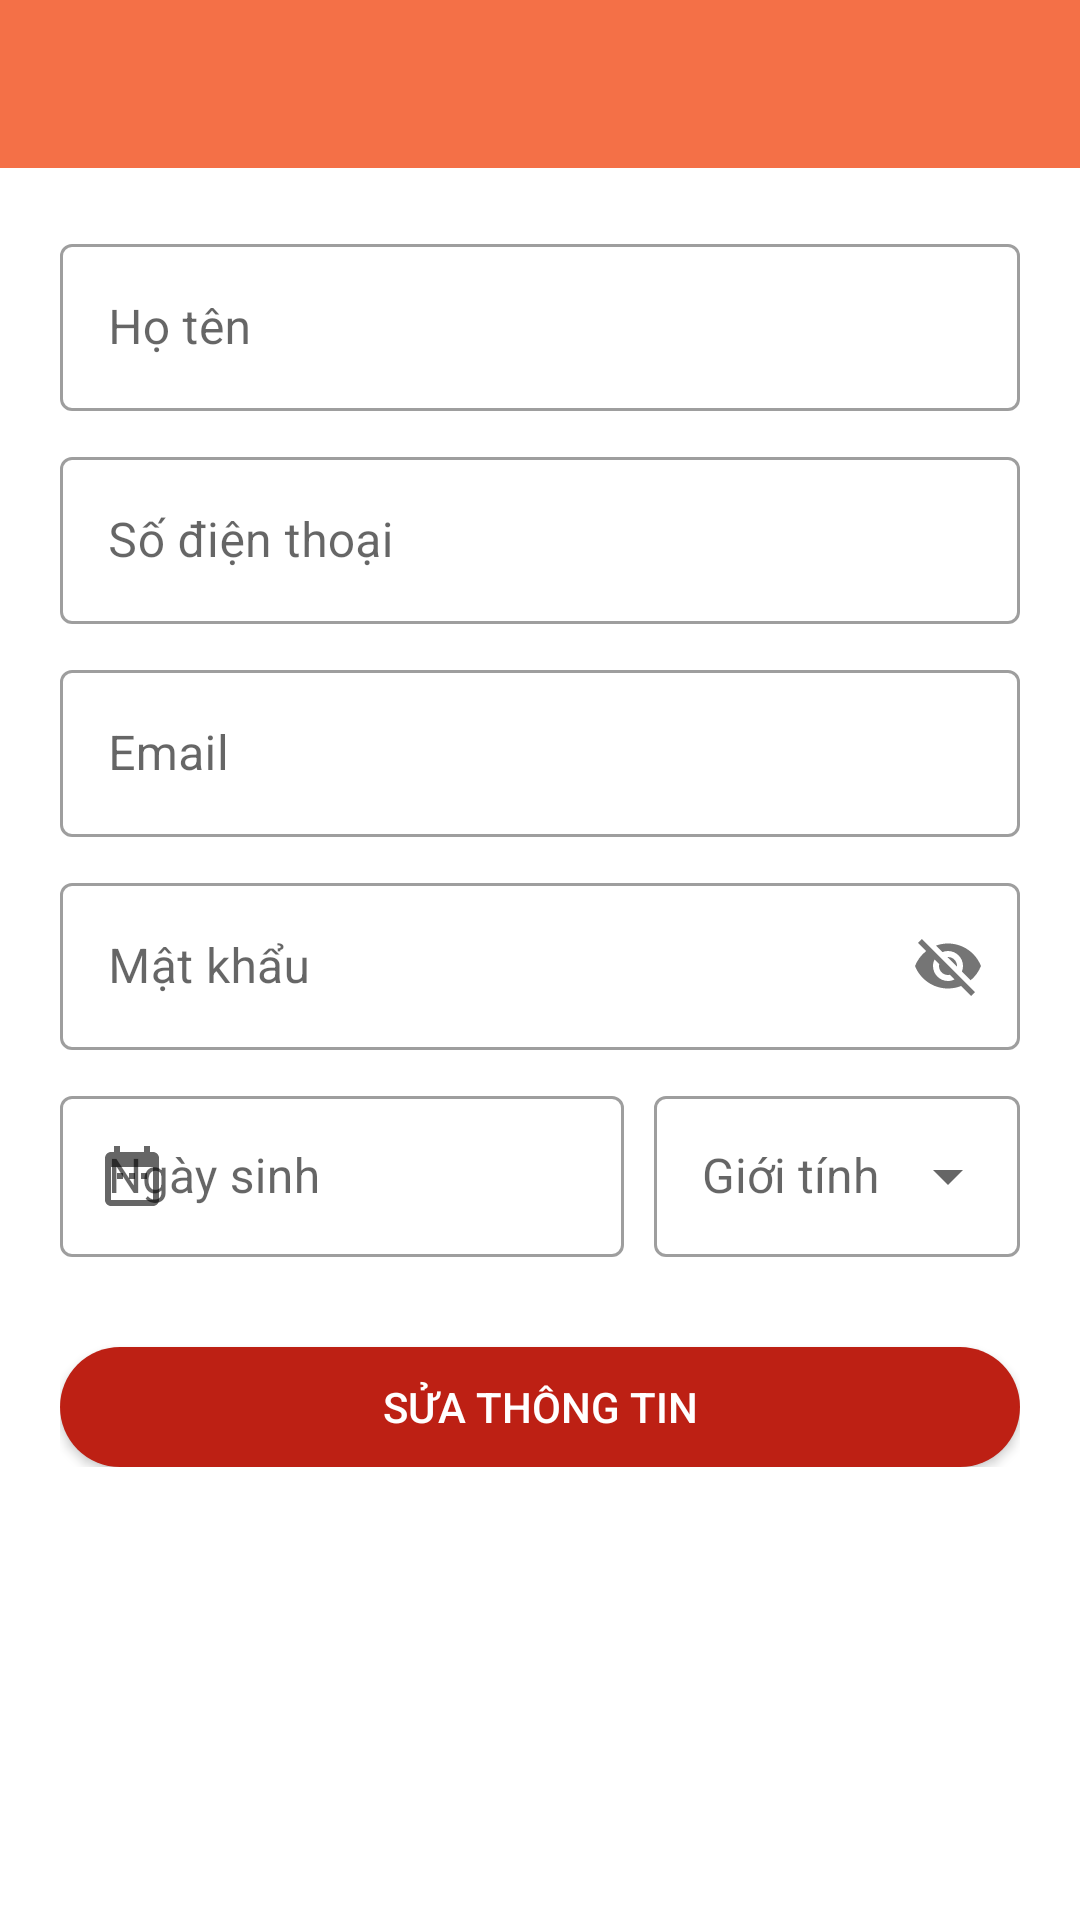

Reconstruct the res/layout file that produces this screen, plus the resources it refers to.
<!-- AndroidManifest.xml: application theme Theme.AppFilm -->
<!-- res/layout/layout_profile_user.xml -->
<?xml version="1.0" encoding="utf-8"?>
<LinearLayout xmlns:android="http://schemas.android.com/apk/res/android"
    xmlns:app="http://schemas.android.com/apk/res-auto"
    xmlns:tools="http://schemas.android.com/tools"
    android:layout_width="match_parent"
    android:layout_height="match_parent"
    android:orientation="vertical">
    <include layout="@layout/layout_toolbar"></include>
    <LinearLayout
        android:padding="20dp"
        android:orientation="vertical"
        android:layout_width="match_parent"
        android:layout_height="wrap_content">

        <com.google.android.material.textfield.TextInputLayout
            style="@style/Widget.MaterialComponents.TextInputLayout.OutlinedBox"
            android:layout_width="match_parent"
            android:layout_height="match_parent">

            <com.google.android.material.textfield.TextInputEditText
                android:id="@+id/edtHoTen"
                android:layout_width="match_parent"
                android:layout_height="match_parent"
                android:hint="Họ tên"
                android:textSize="16sp"></com.google.android.material.textfield.TextInputEditText>
        </com.google.android.material.textfield.TextInputLayout>
        <com.google.android.material.textfield.TextInputLayout
            style="@style/Widget.MaterialComponents.TextInputLayout.OutlinedBox"
            android:layout_marginTop="10dp"
            android:layout_width="match_parent"
            android:layout_height="match_parent">

            <com.google.android.material.textfield.TextInputEditText
                android:id="@+id/edtSDT"
                android:inputType="number"
                android:layout_width="match_parent"
                android:layout_height="match_parent"
                android:hint="Số điện thoại"
                android:textSize="16sp"></com.google.android.material.textfield.TextInputEditText>
        </com.google.android.material.textfield.TextInputLayout>
        <com.google.android.material.textfield.TextInputLayout
            style="@style/Widget.MaterialComponents.TextInputLayout.OutlinedBox"
            android:layout_marginTop="10dp"
            android:layout_width="match_parent"
            android:layout_height="match_parent">

            <com.google.android.material.textfield.TextInputEditText
                android:id="@+id/edtEmail"
                android:layout_width="match_parent"
                android:layout_height="match_parent"
                android:hint="Email"
                android:textSize="16sp"></com.google.android.material.textfield.TextInputEditText>
        </com.google.android.material.textfield.TextInputLayout>
        <com.google.android.material.textfield.TextInputLayout
            style="@style/Widget.MaterialComponents.TextInputLayout.OutlinedBox"
            android:layout_marginTop="10dp"
            android:layout_width="match_parent"
            android:layout_height="match_parent"
            app:passwordToggleEnabled="true">

            <com.google.android.material.textfield.TextInputEditText

                android:id="@+id/edtMatKhau"
                android:layout_width="match_parent"
                android:layout_height="match_parent"
                android:hint="Mật khẩu"
                android:textSize="16sp"></com.google.android.material.textfield.TextInputEditText>
        </com.google.android.material.textfield.TextInputLayout>

        <LinearLayout
            android:layout_marginTop="10dp"
            android:orientation="horizontal"
            android:layout_width="match_parent"
            android:layout_height="wrap_content">

            <com.google.android.material.textfield.TextInputLayout
                style="@style/Widget.MaterialComponents.TextInputLayout.OutlinedBox"
                android:layout_weight="2"
                android:contextClickable="false"
                app:startIconDrawable="@drawable/ic_baseline_date_range_24"
                android:layout_width="wrap_content"
                android:layout_height="wrap_content"
                android:layout_marginEnd="10dp"
                >
                <androidx.appcompat.widget.AppCompatAutoCompleteTextView
                    android:focusable="false"
                    android:id="@+id/txtNgaySinh"
                    android:padding="16dp"
                    android:textSize="16dp"
                    android:hint="Ngày sinh"
                    android:layout_width="match_parent"
                    android:layout_height="match_parent">

                </androidx.appcompat.widget.AppCompatAutoCompleteTextView>







            </com.google.android.material.textfield.TextInputLayout>


            <com.google.android.material.textfield.TextInputLayout

                style="@style/Widget.MaterialComponents.TextInputLayout.OutlinedBox"
                app:boxBackgroundMode="outline"
                android:id="@+id/txtGioiTinh"
                android:layout_weight="1"
                android:hint="Giới tính"
                android:layout_width="wrap_content"
                android:layout_height="wrap_content"
                app:endIconMode="dropdown_menu">

                <AutoCompleteTextView

                    android:id="@+id/dropdown_text"
                    android:textSize="16sp"
                    android:padding="16dp"
                    android:layout_width="match_parent"
                    android:layout_height="match_parent"></AutoCompleteTextView>
            </com.google.android.material.textfield.TextInputLayout>


        </LinearLayout>
        <androidx.appcompat.widget.AppCompatButton
            android:id="@+id/btnSuaThongTin"
            android:layout_width="match_parent"
            android:layout_height="40dp"
            android:layout_gravity="center"
            android:layout_marginTop="30dp"
            android:background="@drawable/button_bg"
            android:text="Sửa Thông Tin"
            android:textColor="@color/white"></androidx.appcompat.widget.AppCompatButton>

    </LinearLayout>

</LinearLayout>
<!-- res/layout/layout_toolbar.xml (included above) -->
<?xml version="1.0" encoding="utf-8"?>
<androidx.constraintlayout.widget.ConstraintLayout xmlns:android="http://schemas.android.com/apk/res/android"
    xmlns:tools="http://schemas.android.com/tools"
    android:layout_width="match_parent"
    android:layout_height="wrap_content">
    <LinearLayout
        android:layout_width="match_parent"
        android:orientation="vertical"
        android:layout_height="wrap_content"
        tools:ignore="MissingConstraints">

        <com.google.android.material.appbar.AppBarLayout
            android:layout_width="match_parent"
            android:layout_height="wrap_content"
            android:theme="@style/Theme.AppCompat.DayNight.DarkActionBar">
            <androidx.appcompat.widget.Toolbar
                android:id="@+id/toolbar"
                android:layout_width="match_parent"
                android:layout_height="?attr/actionBarSize"
                android:background="@color/colorToolbar"
                android:theme="@style/Theme.AppCompat.Light"></androidx.appcompat.widget.Toolbar>
        </com.google.android.material.appbar.AppBarLayout>

    </LinearLayout>
</androidx.constraintlayout.widget.ConstraintLayout>
<!-- resources referenced by this layout -->
<resources>
  <color name="colorToolbar">#F47047</color>
  <color name="white">#FFFFFFFF</color>
  <!-- drawable button_bg (drawable) -->
  <?xml version="1.0" encoding="utf-8"?>
  <shape xmlns:android="http://schemas.android.com/apk/res/android">
  
         <corners android:radius="20dp"/>
  
         <solid android:color="#BD2014"/>
  
  
  </shape>
  <!-- drawable ic_baseline_date_range_24 (drawable) -->
  <vector android:height="24dp" android:tint="#696767"
      android:viewportHeight="24" android:viewportWidth="24"
      android:width="24dp" xmlns:android="http://schemas.android.com/apk/res/android">
      <path android:fillColor="@android:color/white" android:pathData="M9,11L7,11v2h2v-2zM13,11h-2v2h2v-2zM17,11h-2v2h2v-2zM19,4h-1L18,2h-2v2L8,4L8,2L6,2v2L5,4c-1.11,0 -1.99,0.9 -1.99,2L3,20c0,1.1 0.89,2 2,2h14c1.1,0 2,-0.9 2,-2L21,6c0,-1.1 -0.9,-2 -2,-2zM19,20L5,20L5,9h14v11z"/>
  </vector>
  <style name="Theme.AppFilm" parent="Theme.MaterialComponents.DayNight.NoActionBar">
          
          <item name="colorPrimary">@color/purple_500</item>
          <item name="colorPrimaryVariant">@color/purple_700</item>
          <item name="colorOnPrimary">@color/white</item>
          
          <item name="colorSecondary">@color/teal_200</item>
          <item name="colorSecondaryVariant">@color/teal_700</item>
          <item name="colorOnSecondary">@color/black</item>
          
          <item name="android:statusBarColor" tools:targetApi="l">?attr/colorPrimaryVariant</item>
          
      </style>
  <color name="purple_500">#FF6200EE</color>
  <color name="purple_700">#FF3700B3</color>
  <color name="teal_200">#FF03DAC5</color>
  <color name="teal_700">#FF018786</color>
  <color name="black">#FF000000</color>
</resources>
